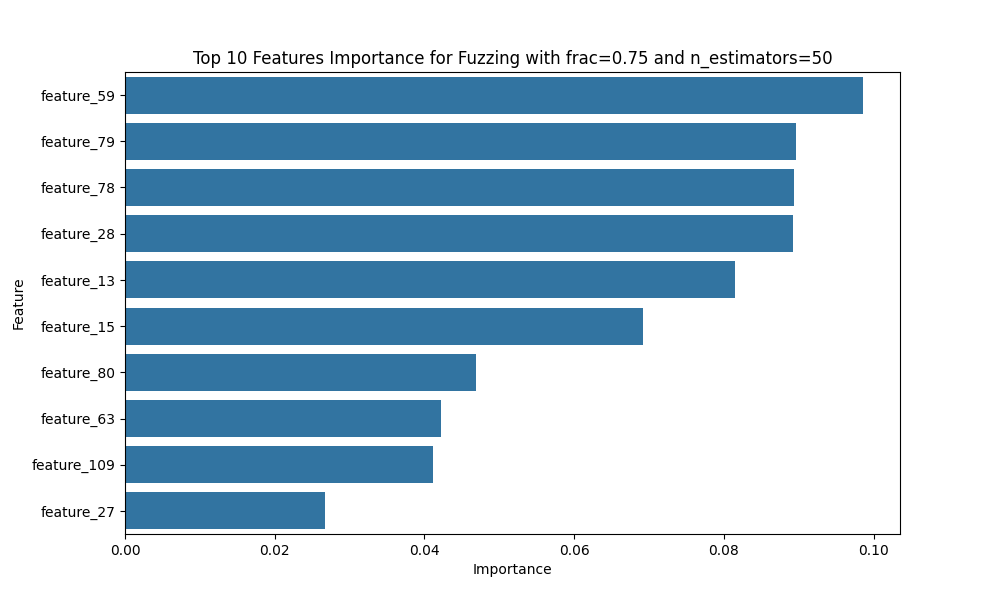

Values plotted in this chart, from the file beside it:
Feature, Importance
feature_59, 0.09859
feature_79, 0.08965
feature_78, 0.08942
feature_28, 0.08918
feature_13, 0.08141
feature_15, 0.06921
feature_80, 0.04689
feature_63, 0.04222
feature_109, 0.0411
feature_27, 0.02674
feature_49, 0.02273
feature_54, 0.02111
feature_29, 0.02071
feature_61, 0.02007
feature_60, 0.01941
feature_112, 0.01932
feature_30, 0.01847
feature_62, 0.01327
feature_53, 0.0128
feature_55, 0.01258
feature_8, 0.01253
feature_14, 0.01209
feature_12, 0.01042
feature_56, 0.009168
feature_24, 0.007267
feature_11, 0.007227
feature_9, 0.006549
feature_65, 0.005854
feature_47, 0.005759
feature_21, 0.005506
feature_40, 0.005465
feature_6, 0.005464
feature_42, 0.005449
feature_41, 0.005238
feature_110, 0.003966
feature_64, 0.003811
feature_58, 0.002759
feature_77, 0.002557
feature_113, 0.002361
feature_25, 0.002211
feature_26, 0.002033
feature_19, 0.001907
feature_111, 0.001779
feature_76, 0.001433
feature_57, 0.001266
feature_5, 0.001191
feature_10, 0.0009911
feature_33, 0.0009735
feature_23, 0.0009051
feature_75, 0.0008947
feature_52, 0.0008684
feature_104, 0.0008124
feature_106, 0.0007948
feature_31, 0.0006158
feature_22, 0.0005861
feature_105, 0.0005556
feature_4, 0.0005392
feature_46, 0.000483
feature_48, 0.0004747
feature_17, 0.0004746
... 55 more rows
